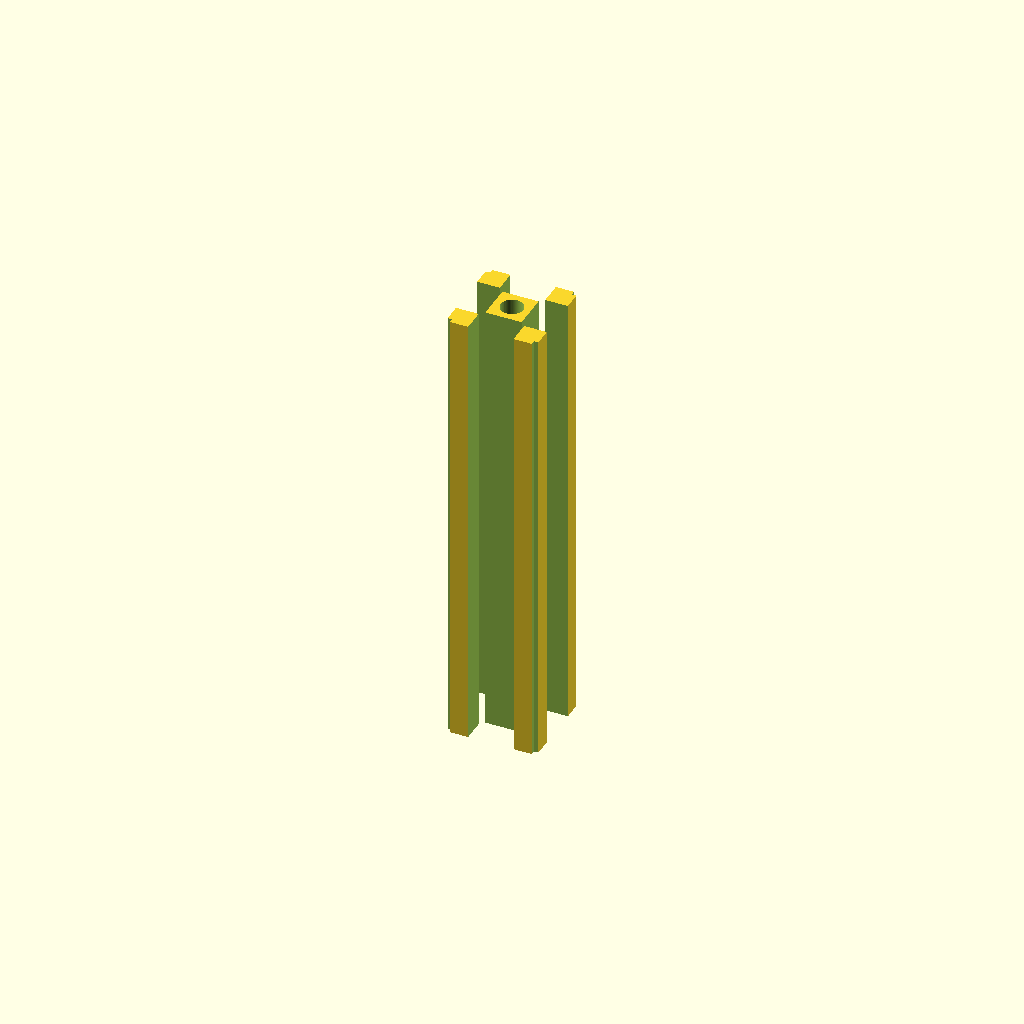
Cell 1: the model at its default parameters.
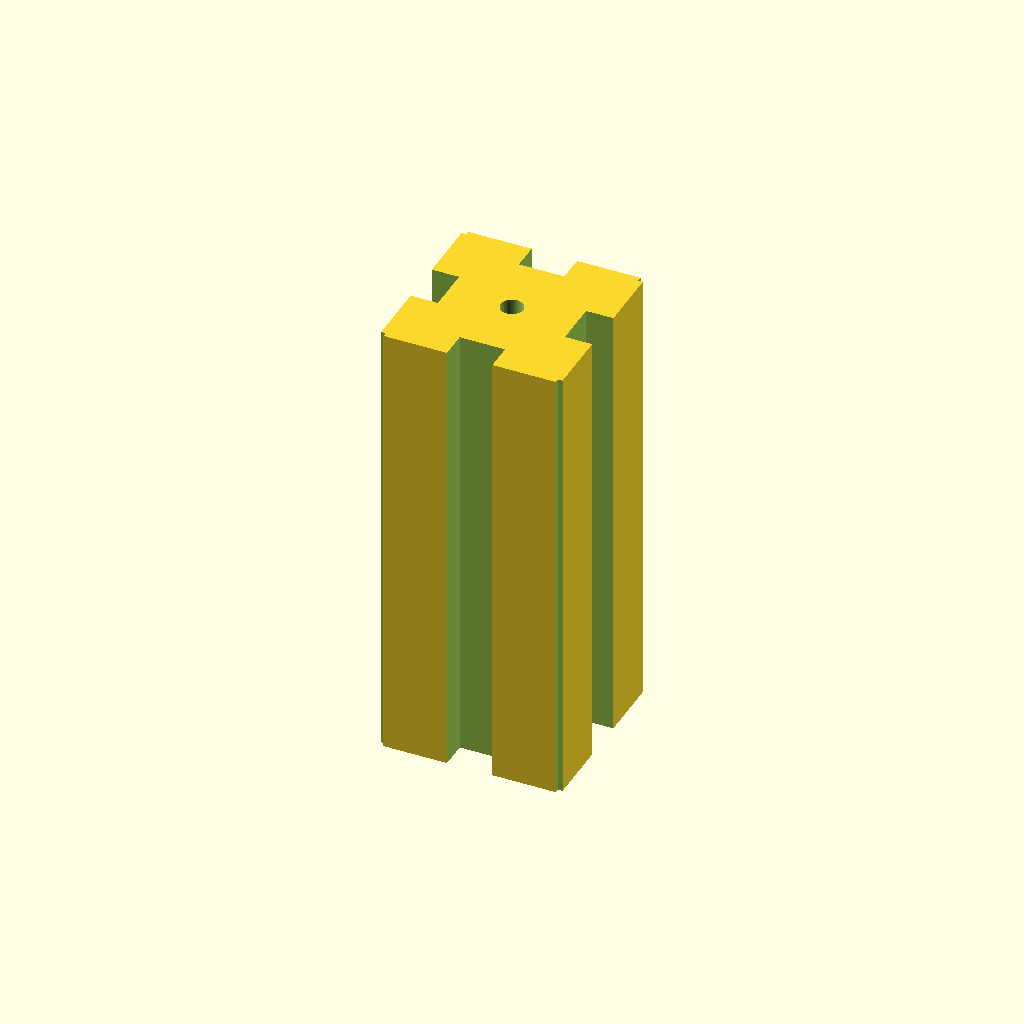
Cell 2: profile_size = 40 (everything else at default).
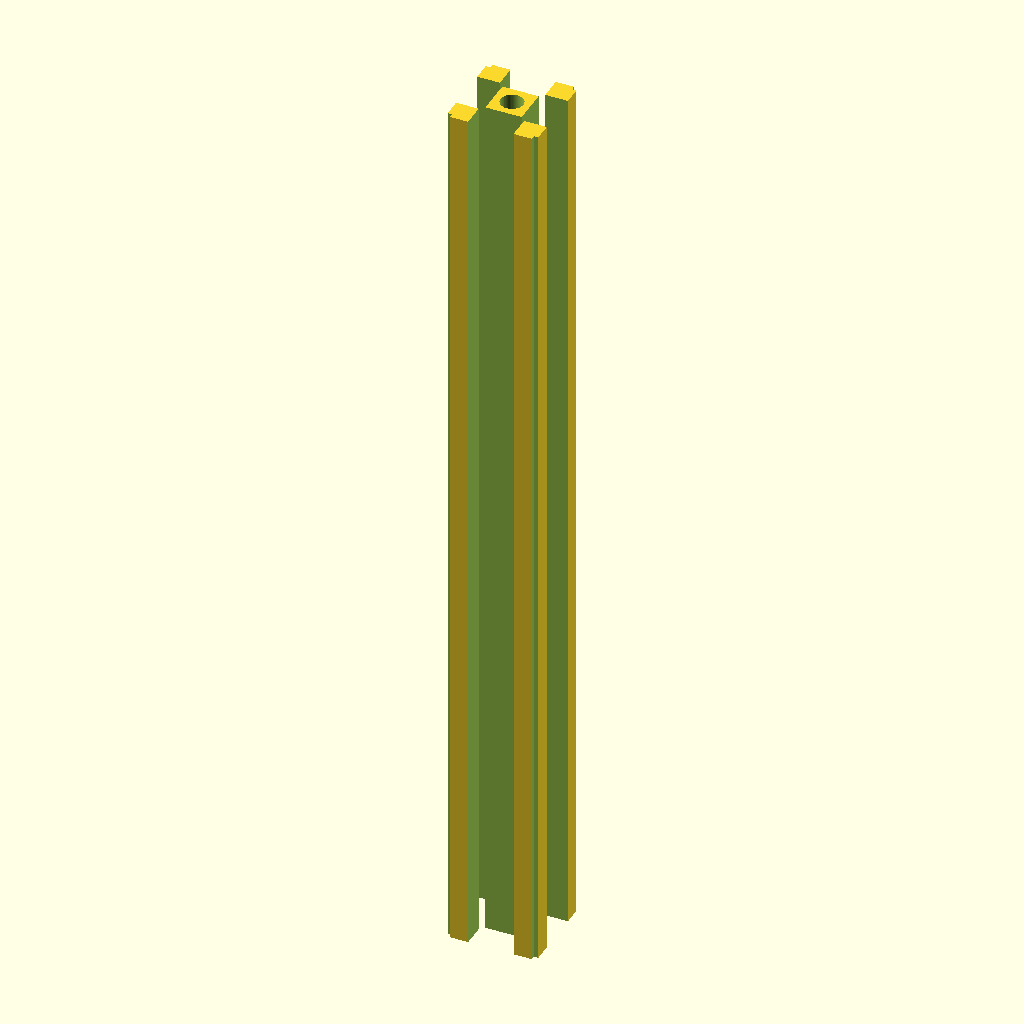
Cell 3: length = 200 (everything else at default).
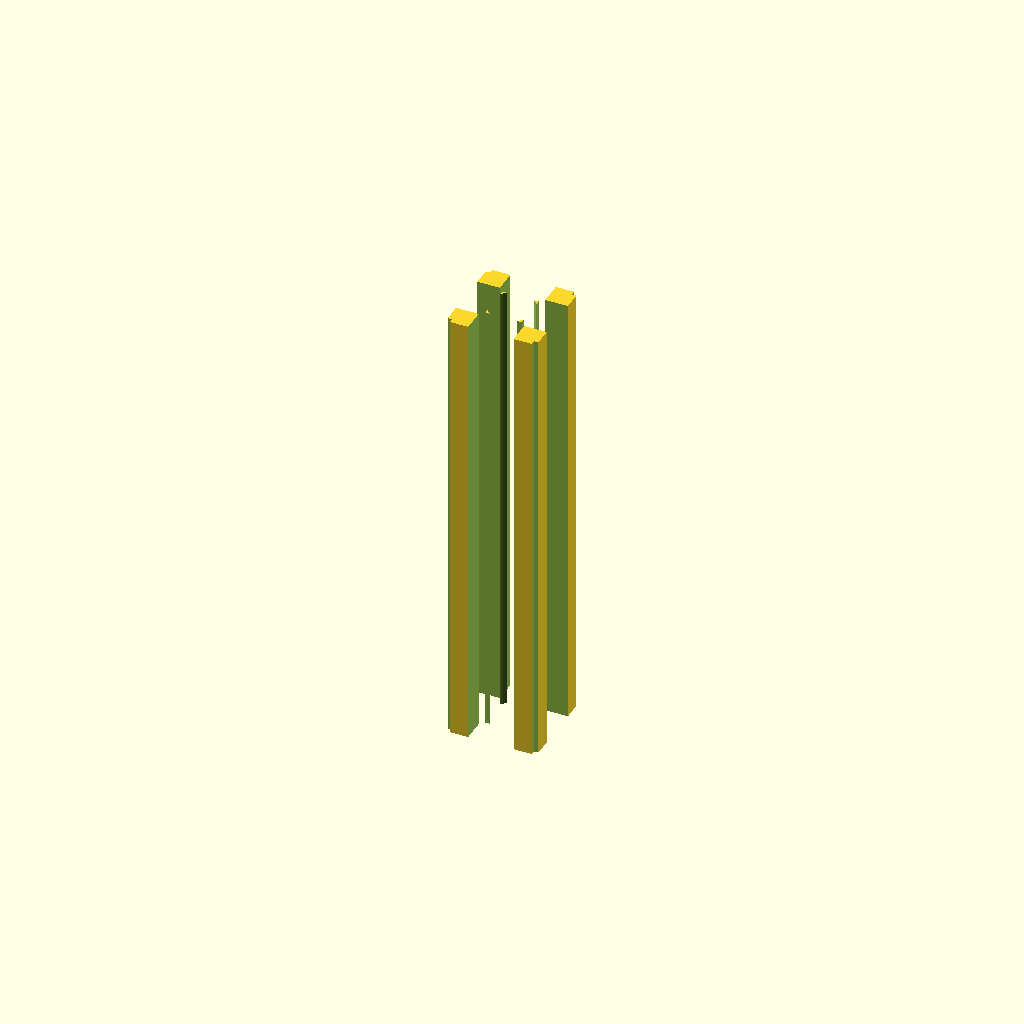
Cell 4: bore_d = 10 (everything else at default).
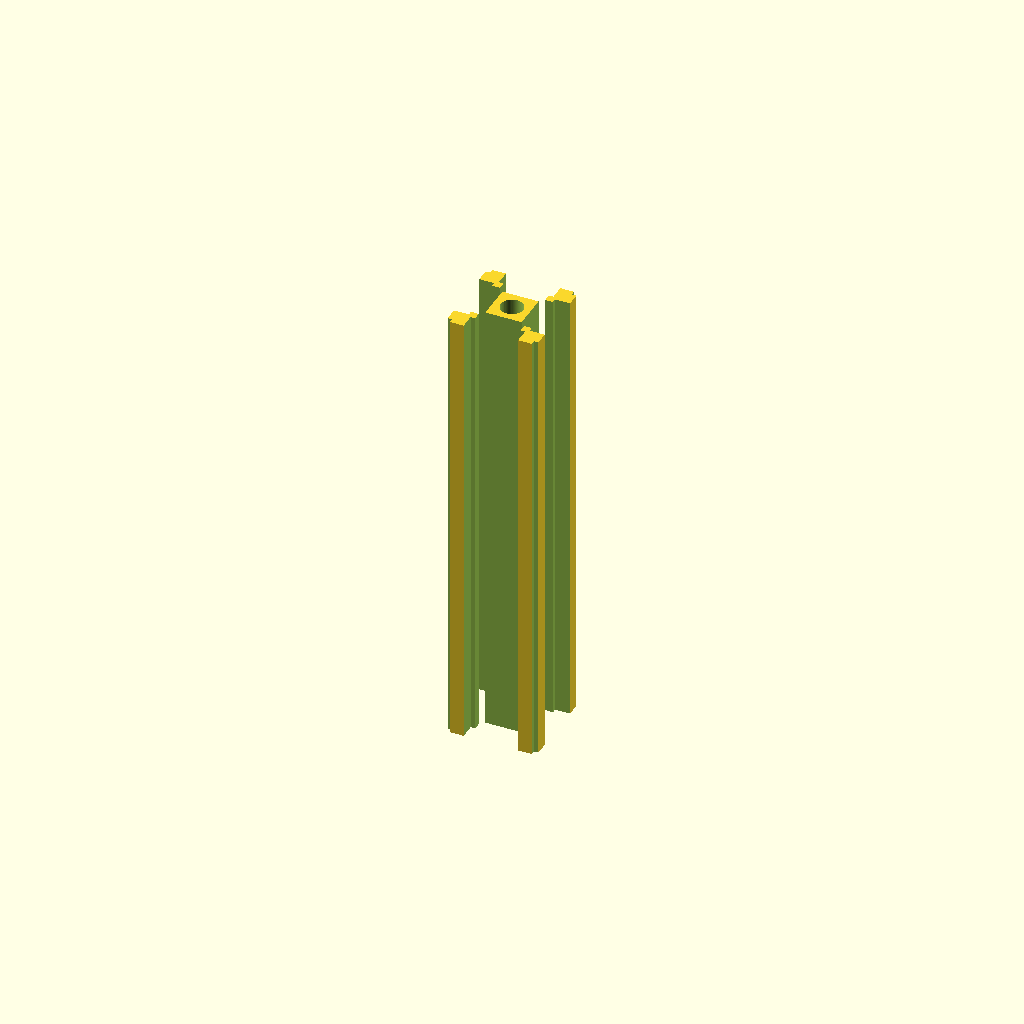
Cell 5: the same model with slot_opening_w = 12.
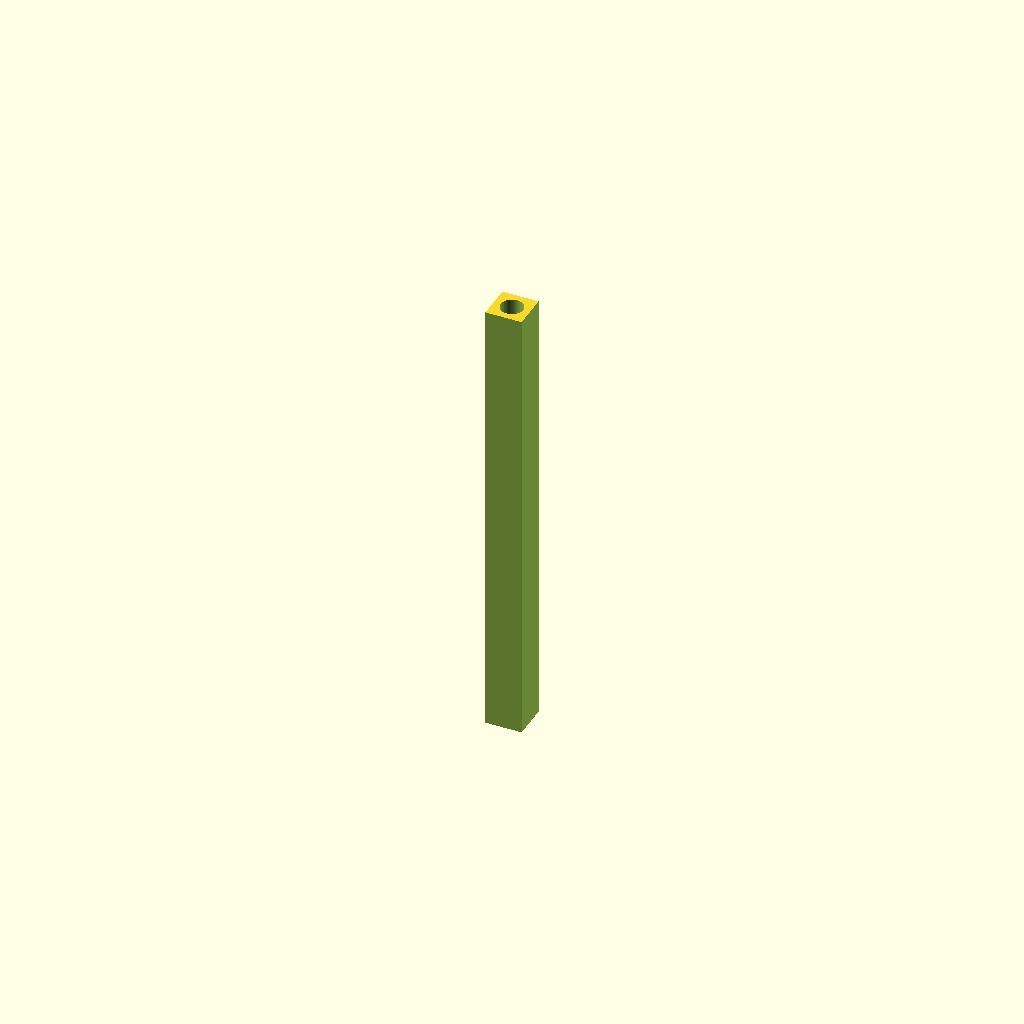
Cell 6: the same model with slot_inner_w = 20.
One fixed orthographic camera (rotation 55°, 0°, 25°; colour scheme Cornfield) for every cell.
OpenSCAD source file results/nopscadlib/ablations/no_retrieval/scad/extrusion__E2020.scad:
// 2020 aluminium extrusion (approximate T-slot profile)
// Target: 20mm x 20mm cross-section, 100mm long

$fn = 64;

// Parameters
profile_size     = 20.0;   // mm
length           = 100.0;  // mm (extrusion direction)

bore_d           = 5.0;    // center bore diameter

slot_opening_w   = 6.0;    // slot mouth width at the surface
slot_inner_w     = 10.0;   // wider internal cavity width
slot_depth       = 6.0;    // depth from outer face toward center

edge_chamfer     = 0.8;    // corner chamfer size
overlap          = 0.2;    // small overlap for robust booleans

// --- Helpers ---
module extrusion_main_body() {
    cube([profile_size, profile_size, length], center=true);
}

module central_bore() {
    cylinder(h=length + 2*overlap, r=bore_d/2, center=true);
}

// One face T-slot cut (along +X face), then rotated for 4 sides
module tslot_one_face() {
    // Place cuts so their outer face is slightly outside the profile to guarantee opening
    x_outer = profile_size/2 + overlap;
    x_inner = profile_size/2 - slot_depth;

    // Internal cavity (wider), starts at x_inner and reaches x_outer
    translate([(x_inner + x_outer)/2, 0, 0])
        cube([ (x_outer - x_inner), slot_inner_w, length + 2*overlap ], center=true);

    // Mouth (narrower) near the surface; make it slightly deeper to ensure it connects to cavity
    mouth_depth = slot_depth * 0.55;
    x_mouth_inner = profile_size/2 - mouth_depth;
    translate([(x_mouth_inner + x_outer)/2, 0, 0])
        cube([ (x_outer - x_mouth_inner), slot_opening_w, length + 2*overlap ], center=true);
}

module t_slots_4x() {
    for (a = [0:90:270])
        rotate([0,0,a]) tslot_one_face();
}

// Corner chamfers: subtract small cubes at the four outer corners
module edge_chamfers() {
    // Chamfer cube centered at each corner, pushed slightly outward so it actually removes material
    dx = profile_size/2 - edge_chamfer/2;
    for (sx = [-1, 1], sy = [-1, 1])
        translate([sx*dx, sy*dx, 0])
            cube([edge_chamfer + 2*overlap, edge_chamfer + 2*overlap, length + 2*overlap], center=true);
}

// Final extrusion (single connected solid)
difference() {
    extrusion_main_body();
    central_bore();
    t_slots_4x();
    edge_chamfers();
}
Customizer parameters (derived from the source; name, type, default, range or options):
profile_size: number, default 20
length: number, default 100
bore_d: number, default 5
slot_opening_w: number, default 6
slot_inner_w: number, default 10
slot_depth: number, default 6
edge_chamfer: number, default 0.8
overlap: number, default 0.2
